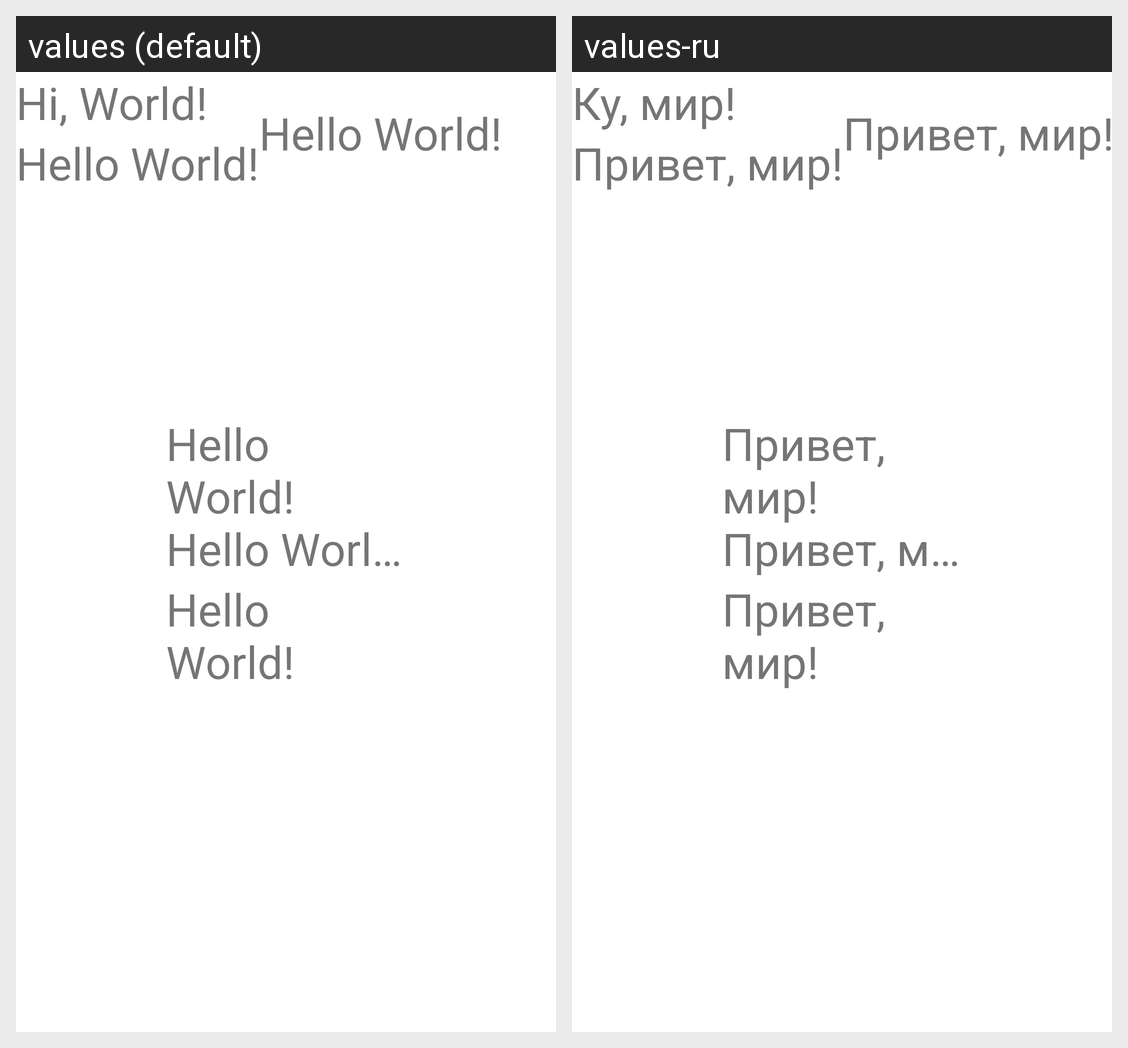

Locale-by-locale string values for the Android screen shown in this grid:
Android screen res/layout/constraint_layout.xml rendered under 2 locales, left to right: values (default), values-ru. Device: Nexus 5 (rendered at 1080×1920; each locale shown at half size, 540×960, under a caption strip naming it); theme Theme.Techno.
Strings drawn on this screen, with the default value and each locale's value (text and hints the layout hard-codes, and strings that could not be matched under every locale, appear in the picture but are not listed):

long_hello_world
  values: Hello World! Hello World! Hello World! Hello World! Hello World! Hello World! Hello World! Hello World! Hello World! Hello World! Hello World! Hello World! Hello World! Hello World! Hello World! Hello World! Hello World! Hello World! Hello World!
  values-ru: Привет, мир! Привет, мир! Привет, мир! Привет, мир! Привет, мир! Привет, мир! Привет, мир! Привет, мир! Привет, мир! Привет, мир! Привет, мир! Привет, мир! Привет, мир! Привет, мир! Привет, мир! Привет, мир! Привет, мир! Привет, мир! Привет, мир!

hello_world
  values: Hello World!
  values-ru: Привет, мир!

hello_world_short
  values: Hi, World!
  values-ru: Ку, мир!
